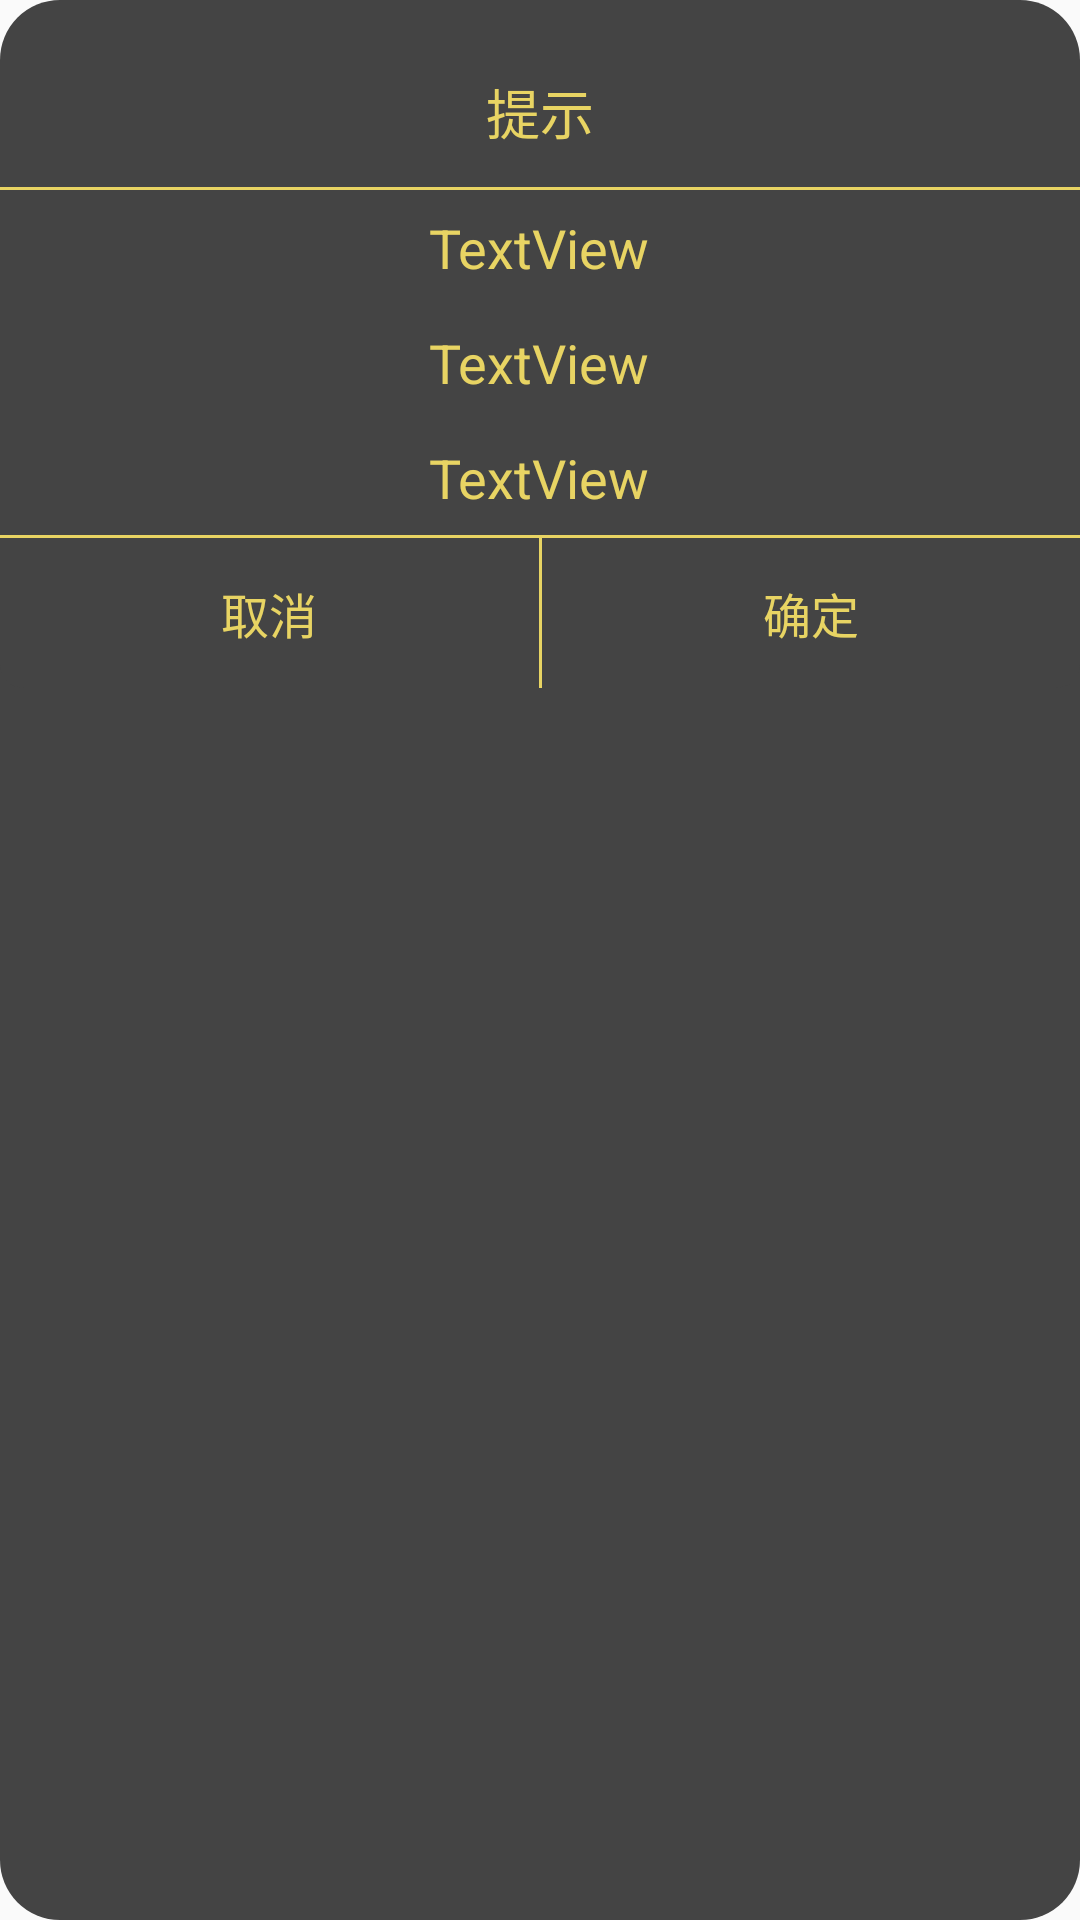

Write the Android layout XML for this screen, with the resource values it uses.
<!-- AndroidManifest.xml: application theme AppTheme -->
<!-- res/layout/dialog_commom.xml -->
<?xml version="1.0" encoding="utf-8"?>
<LinearLayout xmlns:android="http://schemas.android.com/apk/res/android"
    android:layout_width="match_parent"
    android:layout_height="match_parent"
    android:background="@drawable/bg_round_white"
    android:orientation="vertical" >

    <TextView
        android:id="@+id/title"
        android:layout_width="match_parent"
        android:layout_height="wrap_content"
        android:gravity="center_horizontal"
        android:padding="12dp"
        android:layout_marginTop="12dp"
        android:text="提示"
        android:textSize="18sp"
        android:textColor="@color/default_color"/>
        
        <View
	        android:layout_width="match_parent"
	        android:layout_height="1dp"
	        android:background="@color/default_color"/>

    <RelativeLayout
 	    android:layout_width="wrap_content"
 	    android:layout_height="wrap_content" 
 	    android:layout_marginLeft="30dp"
 	    android:layout_marginRight="30dp"
 	    android:layout_gravity="center"
 	    >

       <TextView
           android:id="@+id/content0"
           android:layout_width="wrap_content"
           android:layout_height="wrap_content"
           android:layout_alignParentLeft="true"
           android:layout_alignParentTop="true"
           android:padding="7dp"
           android:textColor="@color/default_color"
           android:textSize="18sp"
           android:text="TextView" />

       <TextView
           android:id="@+id/content1"
           android:layout_width="wrap_content"
           android:layout_height="wrap_content"
           android:layout_alignParentLeft="true"
           android:layout_below="@+id/content0"
           android:padding="7dp"
           android:textColor="@color/default_color"
           android:textSize="18sp"
           android:text="TextView" />

       <TextView
           android:id="@+id/content2"
           android:layout_width="wrap_content"
           android:layout_height="wrap_content"
           android:layout_alignParentLeft="true"
           android:layout_below="@+id/content1"
           android:padding="7dp"
           android:textColor="@color/default_color"
           android:textSize="18sp"
           android:text="TextView" />

 	</RelativeLayout>
    
    <View
        android:layout_width="match_parent"
        android:layout_height="1dp"
        android:background="@color/default_color"/>

    <LinearLayout
        android:layout_width="match_parent"
        android:layout_height="50dp"
        android:orientation="horizontal">

        <TextView
            android:id="@+id/cancel"
            android:layout_width="match_parent"
            android:layout_height="match_parent"
            android:background="@drawable/bg_dialog_left_white"
            android:layout_weight="1.0"
            android:gravity="center"
            android:text="取消"
            android:textSize="16sp"
            android:textColor="@color/default_color"/>

        <View
            android:layout_width="1dp"
            android:layout_height="match_parent"
            android:background="@color/default_color"/>

        <TextView
            android:id="@+id/submit"
            android:layout_width="match_parent"
            android:layout_height="match_parent"
            android:background="@drawable/bg_dialog_right_white"
            android:gravity="center"
            android:layout_weight="1.0"
            android:text="确定"
            android:textSize="16sp"
            android:textColor="@color/default_color"/>
	</LinearLayout>

</LinearLayout>
<!-- resources referenced by this layout -->
<resources>
  <color name="default_color">#ffe8d463</color>
  <!-- drawable bg_dialog_left_white (drawable) -->
  <?xml version="1.0" encoding="utf-8"?>
  <shape xmlns:android="http://schemas.android.com/apk/res/android" android:shape="rectangle">
  
      <solid android:color="@color/dark" />
      <corners android:bottomLeftRadius="8dp" />
  </shape>
  <!-- drawable bg_dialog_right_white (drawable) -->
  <?xml version="1.0" encoding="utf-8"?>
  <shape xmlns:android="http://schemas.android.com/apk/res/android" android:shape="rectangle">
      <solid android:color="@color/dark" />
      <corners android:bottomRightRadius="8dp" />
  </shape>
  <!-- drawable bg_round_white (drawable) -->
  <?xml version="1.0" encoding="utf-8"?>
  <shape xmlns:android="http://schemas.android.com/apk/res/android" android:shape="rectangle">
      <corners android:radius="20dp" />
      <solid android:color="@color/dark" />
  </shape>
  <style name="AppTheme" parent="Theme.AppCompat.Light.DarkActionBar">
          
          <item name="colorPrimary">@color/colorPrimary</item>
          <item name="colorPrimaryDark">@color/colorPrimaryDark</item>
          <item name="colorAccent">@color/colorAccent</item>
      </style>
  <color name="dark">#444444</color>
  <color name="colorPrimary">#FF69B4</color>
  <color name="colorPrimaryDark">#303F9F</color>
  <color name="colorAccent">#FF4081</color>
</resources>
